Dataset: data (GitHub, ysnni2/PhotoTrip). Classes: beach, city, culture, festival, food, nature.

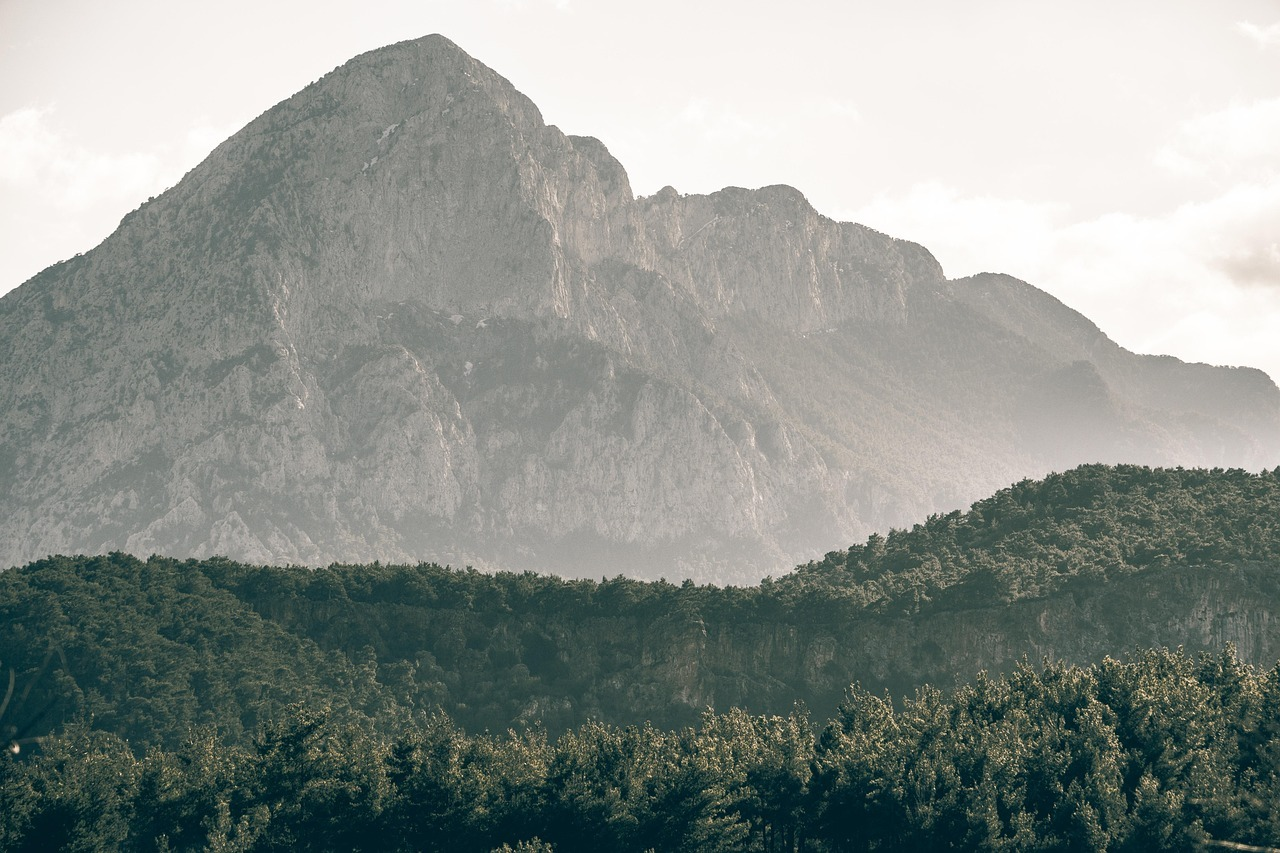
Label: nature

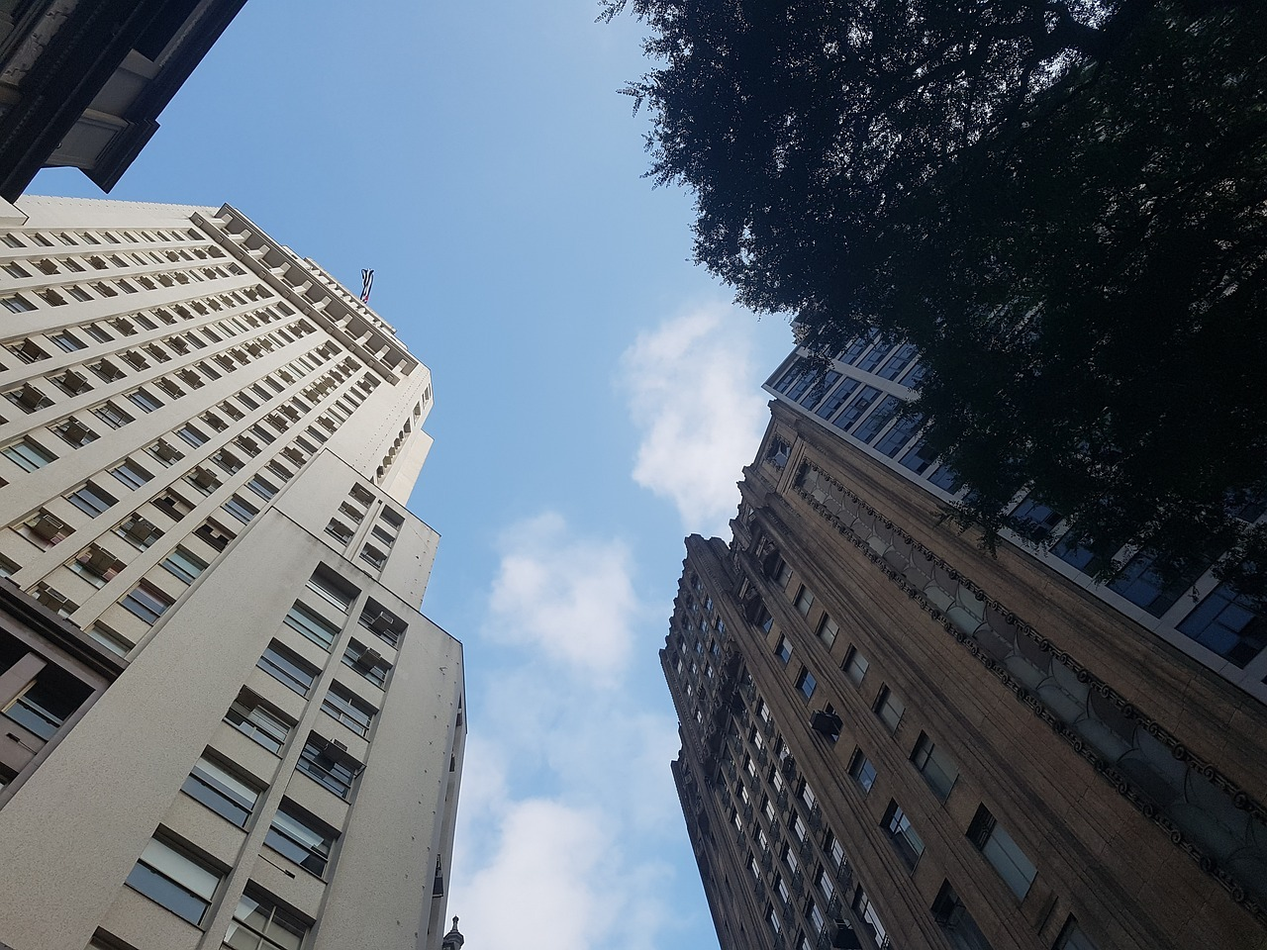
Label: city

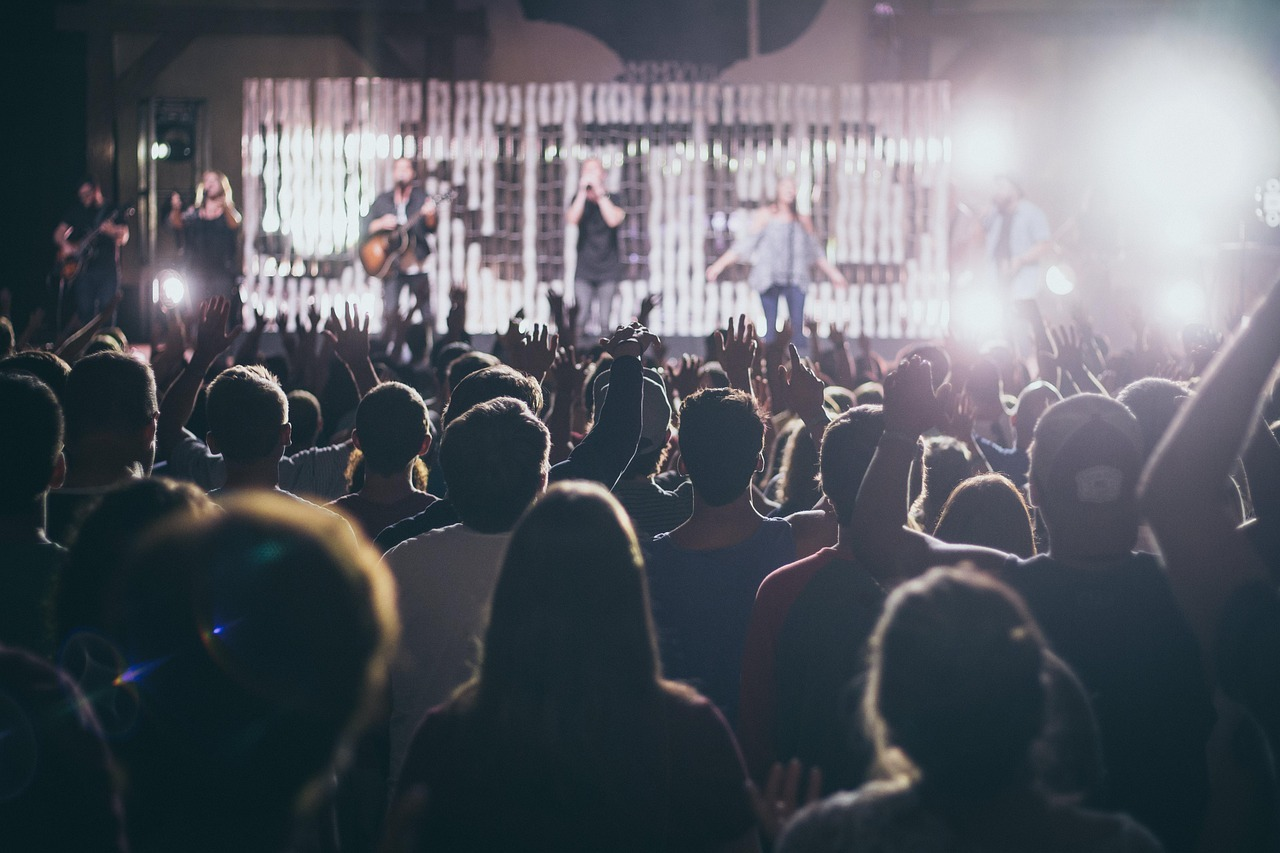
Label: festival

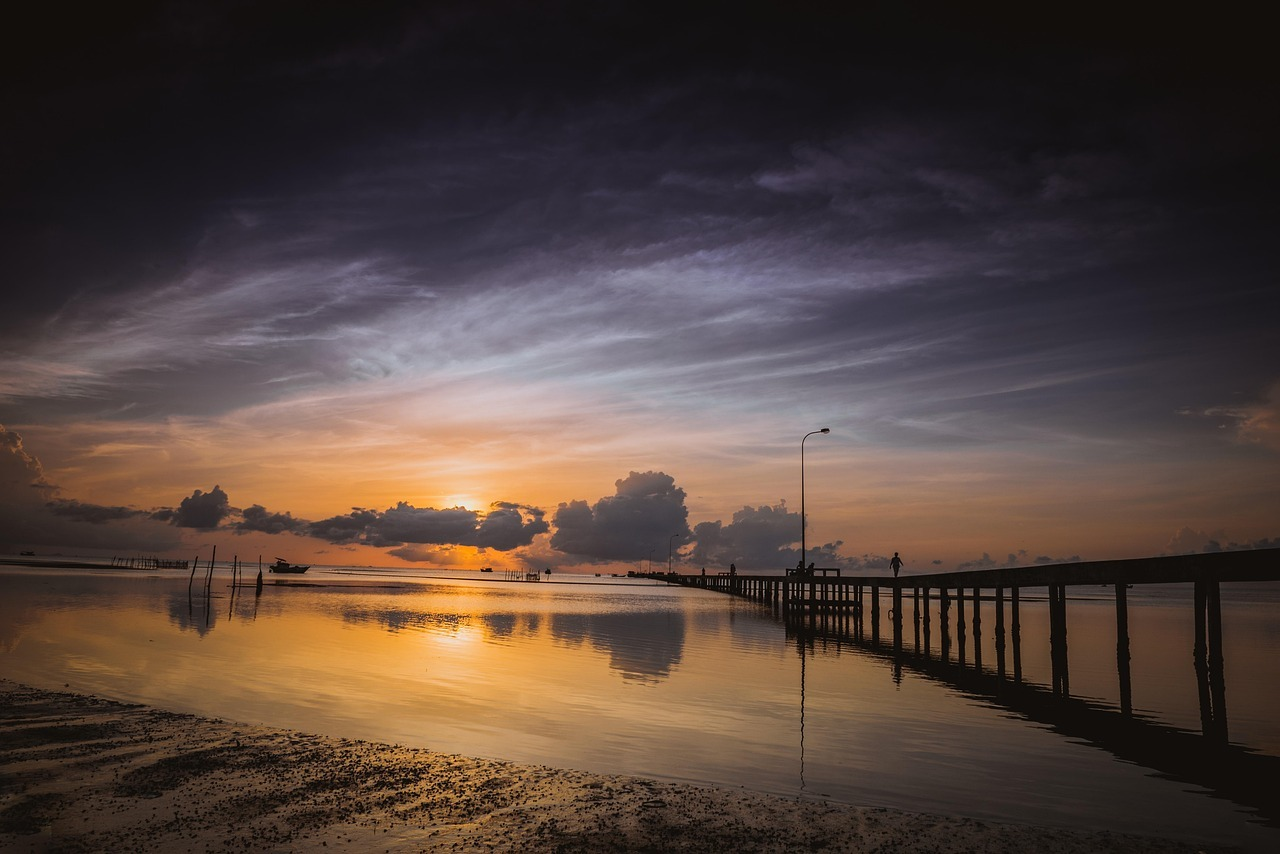
Label: beach

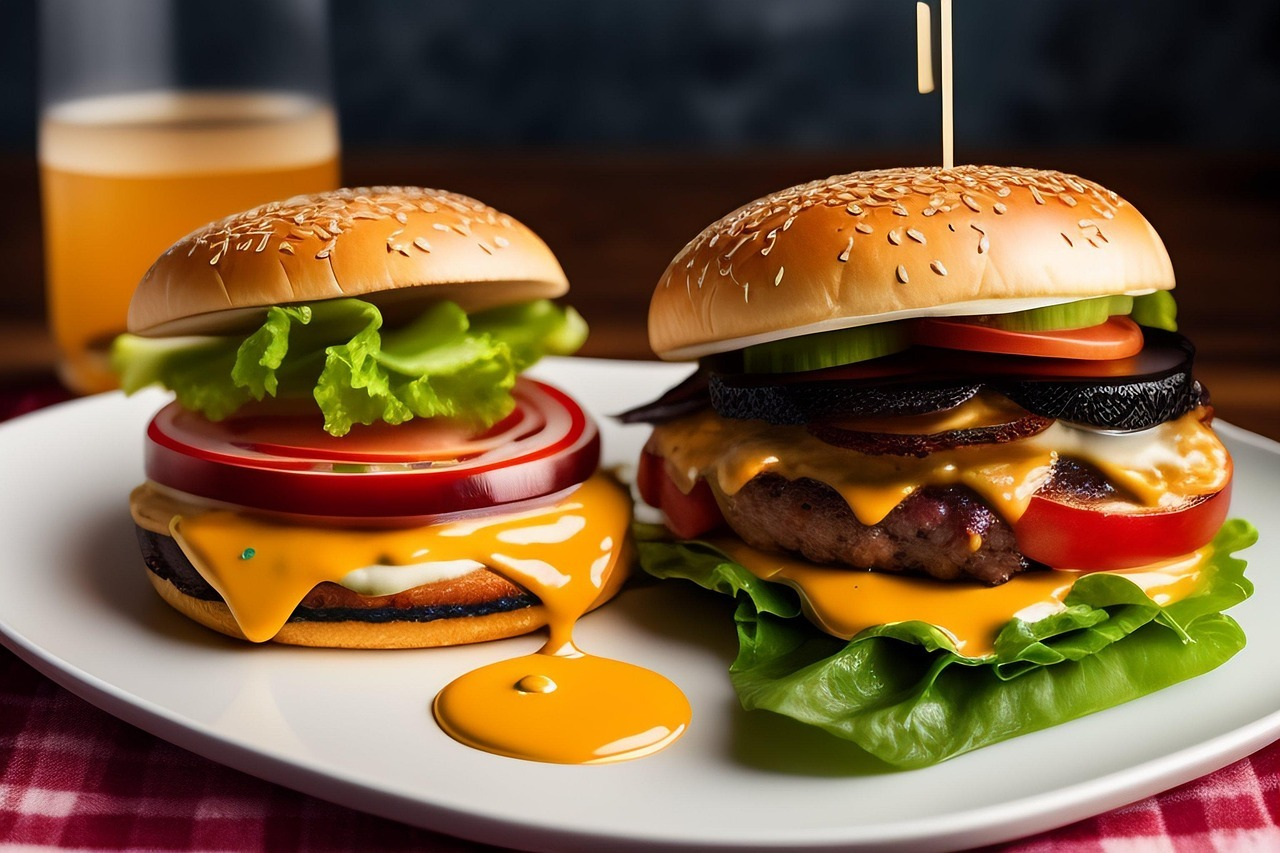
Label: food

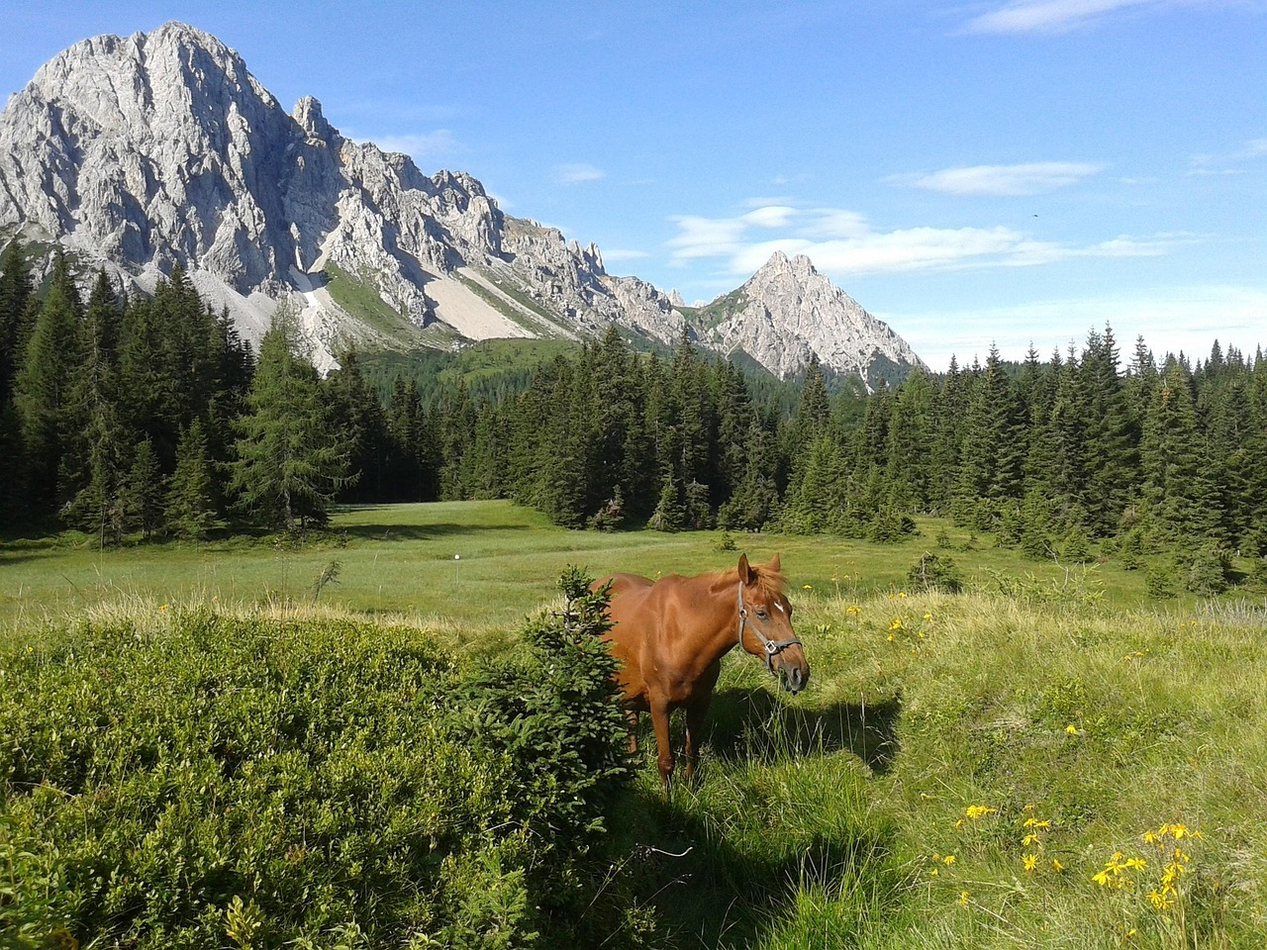
Label: nature
